Labelled photos from "level_5", an image-classification folder in unica-visual-intelligence-lab/WBC-USID. The possible labels are: basophil, esophil, lymphocyte, monocyte, neutrophil.

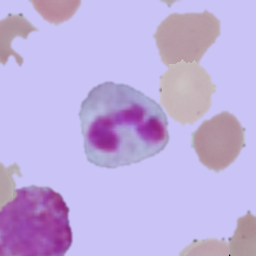
Label: neutrophil

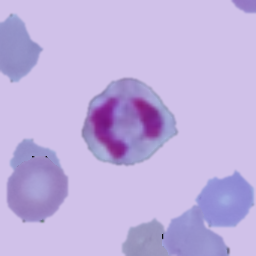
Label: neutrophil

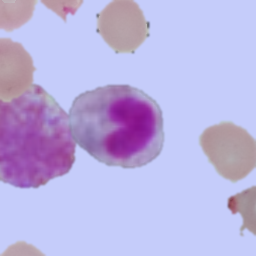
Label: esophil

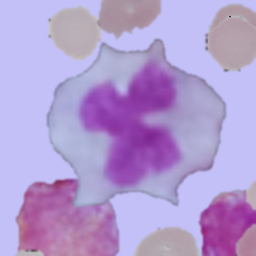
Label: monocyte

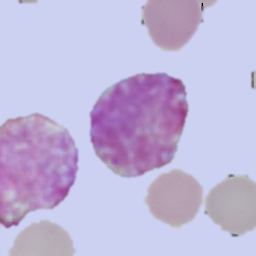
Label: basophil

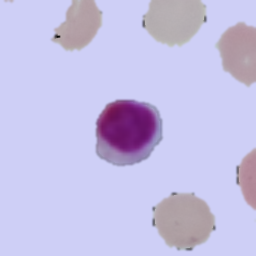
Label: lymphocyte
